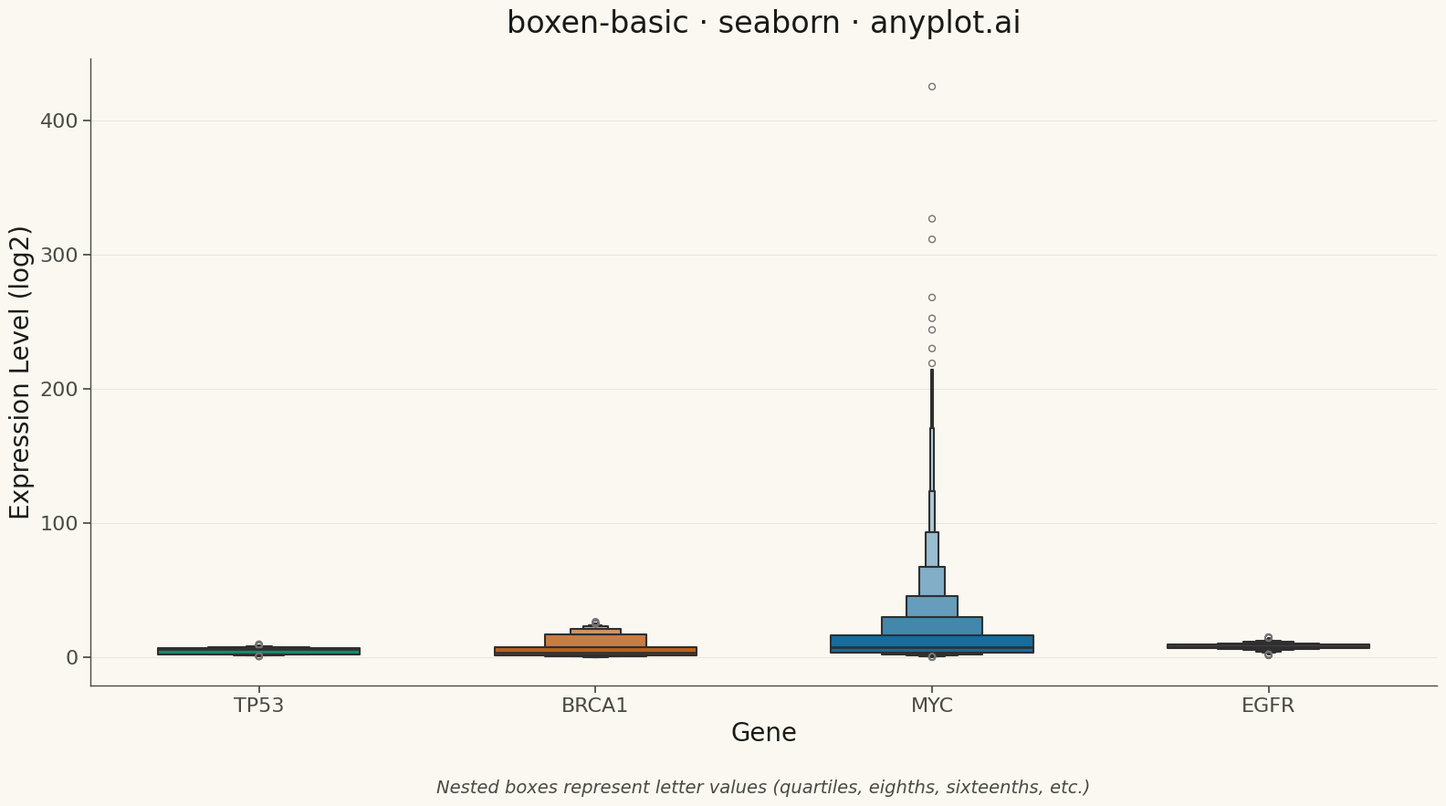

This chart was generated by the following Python code:
""" anyplot.ai
boxen-basic: Basic Boxen Plot (Letter-Value Plot)
Library: seaborn 0.13.2 | Python 3.13.13
Quality: 90/100 | Updated: 2026-05-17
"""

import os

import matplotlib.pyplot as plt
import numpy as np
import pandas as pd
import seaborn as sns


# Theme tokens
THEME = os.getenv("ANYPLOT_THEME", "light")
PAGE_BG = "#FAF8F1" if THEME == "light" else "#1A1A17"
ELEVATED_BG = "#FFFDF6" if THEME == "light" else "#242420"
INK = "#1A1A17" if THEME == "light" else "#F0EFE8"
INK_SOFT = "#4A4A44" if THEME == "light" else "#B8B7B0"

# Okabe-Ito palette (first series always #009E73)
OKABE_ITO = [
    "#009E73",  # bluish green
    "#D55E00",  # vermillion
    "#0072B2",  # blue
    "#CC79A7",  # reddish purple
]

# Data - Gene expression levels across tumor and normal samples
np.random.seed(42)

genes = ["TP53", "BRCA1", "MYC", "EGFR"]
n_per_group = 4000

data = []
for _i, gene in enumerate(genes):
    if gene == "TP53":
        # Tumor suppressor - bimodal (wild-type vs mutant expression)
        values = np.concatenate(
            [
                np.random.normal(loc=6.5, scale=0.8, size=int(n_per_group * 0.6)),
                np.random.normal(loc=2.0, scale=0.5, size=int(n_per_group * 0.4)),
            ]
        )
    elif gene == "BRCA1":
        # Breast cancer susceptibility - right-skewed, occasional high expression
        values = np.concatenate(
            [
                np.random.exponential(scale=3.5, size=int(n_per_group * 0.85)),
                np.random.uniform(15, 25, size=int(n_per_group * 0.15)),
            ]
        )
    elif gene == "MYC":
        # Oncogene - highly variable, long tail
        values = np.random.lognormal(mean=2.0, sigma=1.2, size=n_per_group)
    else:  # EGFR
        # Growth receptor - relatively symmetric with moderate spread
        values = np.random.normal(loc=8.0, scale=2.0, size=n_per_group)

    # Ensure positive expression values
    values = np.clip(values, 0.1, None)
    data.extend([(gene, v) for v in values])

df = pd.DataFrame(data, columns=["Gene", "Expression Level (log2)"])

# Configure seaborn theme
sns.set_theme(
    style="ticks",
    rc={
        "figure.facecolor": PAGE_BG,
        "axes.facecolor": PAGE_BG,
        "axes.edgecolor": INK_SOFT,
        "axes.labelcolor": INK,
        "text.color": INK,
        "xtick.color": INK_SOFT,
        "ytick.color": INK_SOFT,
        "grid.color": INK,
        "grid.alpha": 0.10,
    },
)

# Plot
fig, ax = plt.subplots(figsize=(16, 9), facecolor=PAGE_BG)

sns.boxenplot(
    data=df,
    x="Gene",
    y="Expression Level (log2)",
    hue="Gene",
    palette=OKABE_ITO,
    legend=False,
    width=0.6,
    linewidth=1.5,
    ax=ax,
)

# Styling
ax.set_title("boxen-basic · seaborn · anyplot.ai", fontsize=24, fontweight="medium", color=INK, pad=20)
ax.set_xlabel("Gene", fontsize=20, color=INK)
ax.set_ylabel("Expression Level (log2)", fontsize=20, color=INK)
ax.tick_params(axis="both", labelsize=16, colors=INK_SOFT)

# Grid
ax.yaxis.grid(True, alpha=0.10, linewidth=0.8, color=INK_SOFT)

# Remove top and right spines
ax.spines["top"].set_visible(False)
ax.spines["right"].set_visible(False)
for spine in ["left", "bottom"]:
    ax.spines[spine].set_color(INK_SOFT)
    ax.spines[spine].set_linewidth(1.0)

# Legend explaining quantile levels
legend_text = "Nested boxes represent letter values (quartiles, eighths, sixteenths, etc.)"
ax.text(
    0.5, -0.15, legend_text, transform=ax.transAxes, ha="center", va="top", fontsize=14, color=INK_SOFT, style="italic"
)

plt.tight_layout()
plt.savefig(f"plot-{THEME}.png", dpi=300, bbox_inches="tight", facecolor=PAGE_BG)
